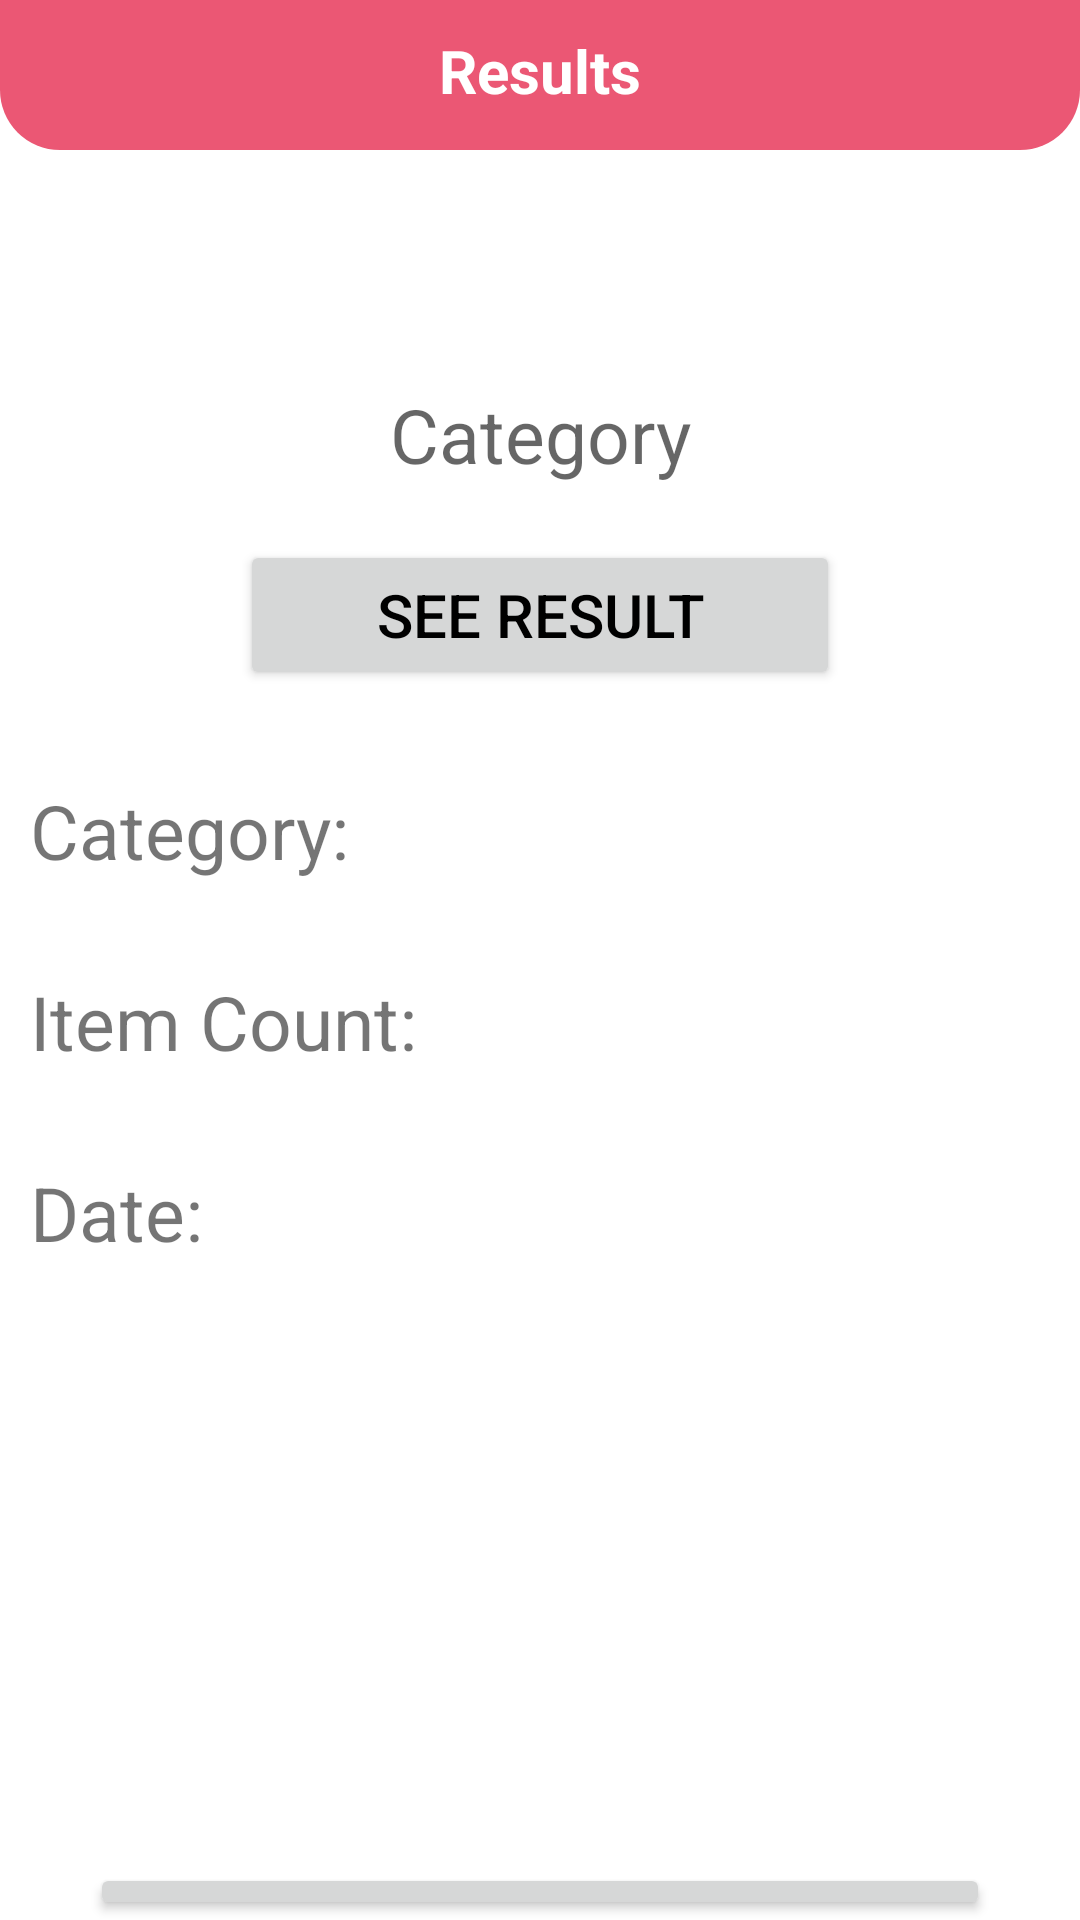

Layout XML and referenced resources for this Android screen:
<!-- AndroidManifest.xml: application theme AppTheme.NoActionBar -->
<!-- res/layout/activity_see_result.xml -->
<?xml version="1.0" encoding="utf-8"?>
<RelativeLayout xmlns:android="http://schemas.android.com/apk/res/android"
    xmlns:app="http://schemas.android.com/apk/res-auto"
    xmlns:tools="http://schemas.android.com/tools"
    android:layout_width="match_parent"
    android:layout_height="match_parent"
    tools:context=".activities.SeeResultActivity">

    
    <RelativeLayout
        android:id="@+id/RlRl"
        android:layout_width="match_parent"
        android:layout_height="wrap_content"
        android:background="@drawable/shape_rect01"
        android:padding="10dp">

        <ImageButton
            android:id="@+id/backBtn"
            android:layout_width="30dp"
            android:layout_height="30dp"
            android:background="@null"
            android:src="@drawable/ic_back_white" />

        <TextView
            android:layout_width="wrap_content"
            android:layout_height="wrap_content"
            android:layout_centerHorizontal="true"
            android:text="Results"
            android:textColor="@color/colorWhite"
            android:textSize="20sp"
            android:textStyle="bold" />

    </RelativeLayout>

    <EditText
        android:id="@+id/titleTv"
        android:layout_width="250dp"
        android:layout_height="50dp"
        android:layout_below="@id/RlRl"
        android:layout_centerInParent="true"
        android:layout_marginStart="10dp"
        android:layout_marginTop="70dp"
        android:background="@drawable/shape_rect05"
        android:gravity="center"
        android:hint="Category"
        android:textSize="25sp" />

    <Button
        android:id="@+id/seeBtn"
        android:layout_width="200dp"
        android:layout_height="50dp"
        android:layout_below="@id/titleTv"
        android:layout_centerInParent="true"
        android:layout_marginTop="10dp"
        android:text="See Result"
        android:textSize="20sp"
        android:textColor="@color/colorBlack"/>

    <TextView
        android:id="@+id/titleTitle"
        android:layout_width="match_parent"
        android:layout_height="wrap_content"
        android:layout_below="@id/seeBtn"
        android:layout_marginStart="10dp"
        android:layout_marginTop="30dp"
        android:text="Category:"
        android:textSize="25sp" />

    <TextView
        android:id="@+id/itemCount"
        android:layout_width="match_parent"
        android:layout_height="wrap_content"
        android:layout_below="@id/titleTitle"
        android:layout_marginStart="10dp"
        android:layout_marginTop="30dp"
        android:text="Item Count:"
        android:textSize="25sp" />
    <TextView
        android:id="@+id/date"
        android:layout_width="match_parent"
        android:layout_height="wrap_content"
        android:layout_below="@id/itemCount"
        android:layout_marginStart="10dp"
        android:layout_marginTop="30dp"
        android:text="Date:"
        android:textSize="25sp" />

    <Button
        android:id="@+id/seeGraphicalPresentation"
        android:layout_width="300dp"
        android:layout_height="70dp"
        android:layout_below="@id/date"
        android:layout_centerInParent="true"
        android:layout_marginTop="200dp"
        android:text="See Graphical Presentation"
        android:textSize="20sp"
        android:textColor="@color/colorBlack"/>



</RelativeLayout>
<!-- resources referenced by this layout -->
<resources>
  <color name="colorBlack">#000</color>
  <color name="colorWhite">#fff</color>
  <!-- drawable shape_rect01 (drawable) -->
  <?xml version="1.0" encoding="utf-8"?>
  <shape xmlns:android="http://schemas.android.com/apk/res/android"
      android:shape="rectangle">
  
  
      <solid android:color="@color/colorPrimary"/>
  
      <corners android:bottomLeftRadius="20dp"
          android:bottomRightRadius="20dp"/>
  
  </shape>
  <style name="AppTheme.NoActionBar">
          <item name="windowActionBar">false</item>
          <item name="windowNoTitle">true</item>
      </style>
  <color name="colorPrimary">#EB5774</color>
</resources>
